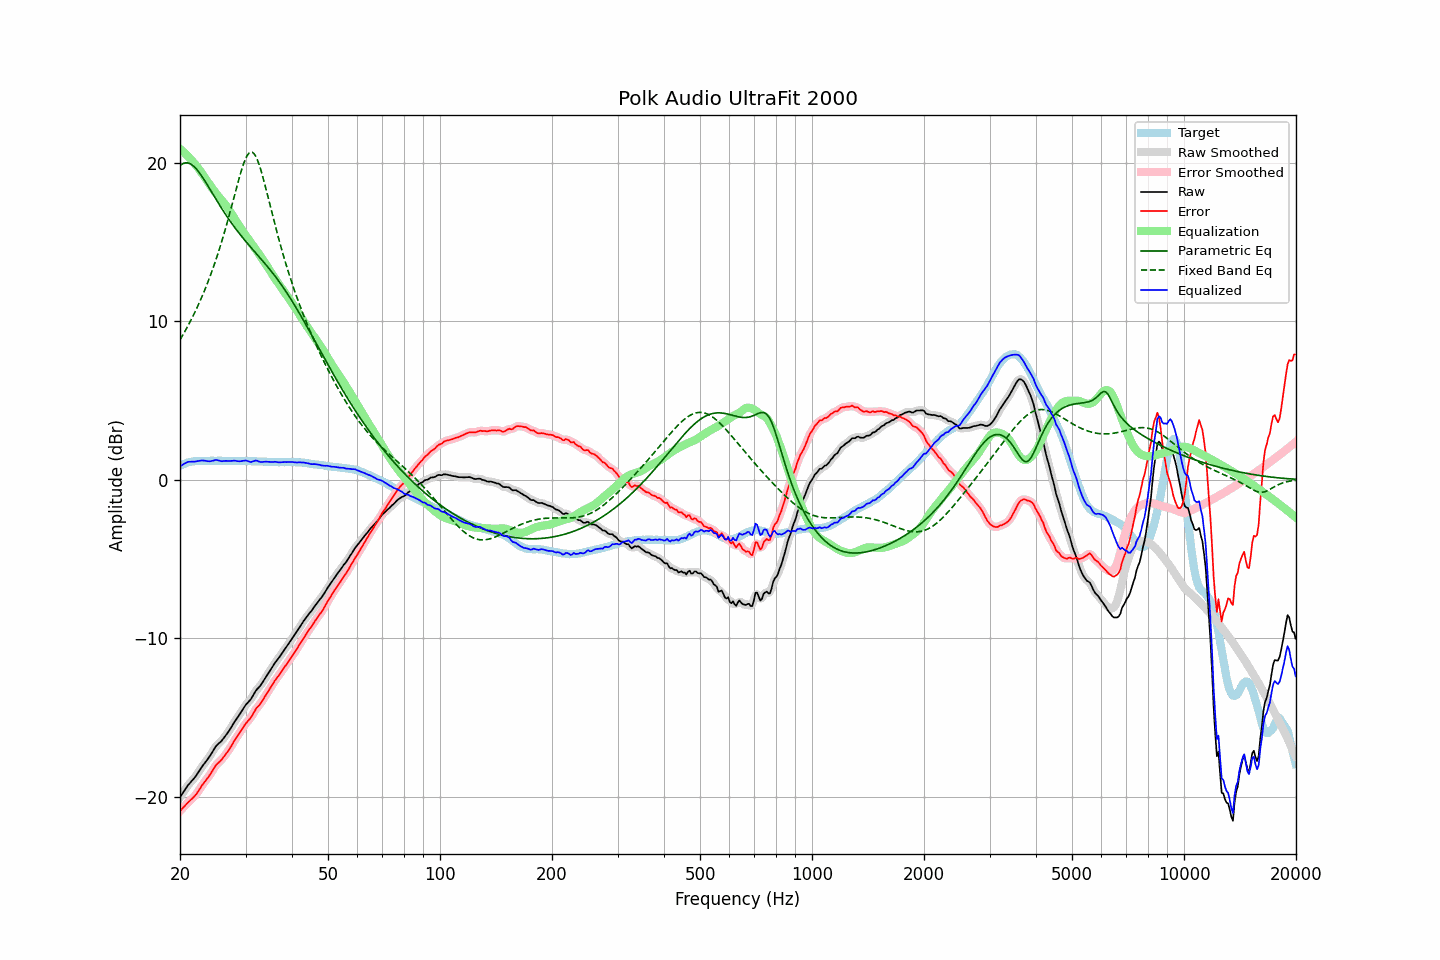

Values plotted in this chart, from the file beside it:
frequency, raw, error, smoothed, error_smoothed, equalization, parametric_eq, fixed_band_eq, equalized_raw, equalized_smoothed, target
20.00, -20.04, -20.90, -20.04, -20.91, 20.88, 19.81, 8.82, 0.84, 0.83, 0.87
20.20, -19.89, -20.80, -19.88, -20.80, 20.79, 19.89, 8.99, 0.90, 0.91, 0.92
20.40, -19.72, -20.69, -19.72, -20.69, 20.70, 19.95, 9.17, 0.97, 0.97, 0.97
20.61, -19.58, -20.58, -19.57, -20.58, 20.60, 19.98, 9.34, 1.02, 1.03, 1.00
20.81, -19.42, -20.47, -19.42, -20.47, 20.50, 19.99, 9.53, 1.08, 1.08, 1.05
21.02, -19.28, -20.36, -19.29, -20.37, 20.40, 19.98, 9.71, 1.12, 1.11, 1.09
21.23, -19.17, -20.27, -19.16, -20.27, 20.29, 19.95, 9.91, 1.13, 1.13, 1.11
21.44, -19.04, -20.17, -19.05, -20.18, 20.18, 19.89, 10.10, 1.13, 1.13, 1.13
21.66, -18.94, -20.09, -18.94, -20.08, 20.07, 19.82, 10.30, 1.13, 1.13, 1.15
21.87, -18.81, -19.97, -18.81, -19.98, 19.95, 19.73, 10.51, 1.14, 1.14, 1.16
22.09, -18.68, -19.86, -18.68, -19.86, 19.83, 19.62, 10.72, 1.14, 1.15, 1.18
22.31, -18.52, -19.71, -18.53, -19.72, 19.70, 19.50, 10.94, 1.17, 1.17, 1.19
22.54, -18.38, -19.57, -18.37, -19.56, 19.56, 19.37, 11.16, 1.18, 1.19, 1.19
22.76, -18.22, -19.40, -18.22, -19.41, 19.42, 19.23, 11.39, 1.21, 1.20, 1.19
22.99, -18.07, -19.25, -18.07, -19.25, 19.28, 19.08, 11.63, 1.21, 1.21, 1.18
23.22, -17.94, -19.12, -17.93, -19.11, 19.13, 18.93, 11.87, 1.20, 1.20, 1.18
23.45, -17.80, -18.97, -17.80, -18.98, 18.98, 18.77, 12.12, 1.19, 1.18, 1.18
23.69, -17.67, -18.86, -17.67, -18.85, 18.83, 18.60, 12.38, 1.16, 1.17, 1.19
23.92, -17.52, -18.71, -17.52, -18.71, 18.68, 18.43, 12.64, 1.16, 1.16, 1.19
24.16, -17.37, -18.56, -17.37, -18.56, 18.53, 18.27, 12.91, 1.16, 1.16, 1.19
24.40, -17.20, -18.40, -17.21, -18.40, 18.39, 18.10, 13.19, 1.19, 1.19, 1.20
24.65, -17.05, -18.24, -17.04, -18.23, 18.25, 17.93, 13.48, 1.21, 1.21, 1.19
24.89, -16.87, -18.06, -16.89, -18.08, 18.12, 17.76, 13.77, 1.25, 1.23, 1.19
25.14, -16.76, -17.94, -16.76, -17.95, 17.99, 17.59, 14.08, 1.23, 1.23, 1.19
25.39, -16.65, -17.85, -16.66, -17.85, 17.86, 17.42, 14.39, 1.21, 1.21, 1.20
25.65, -16.57, -17.77, -16.56, -17.76, 17.74, 17.26, 14.71, 1.18, 1.18, 1.20
25.91, -16.47, -17.66, -16.46, -17.65, 17.63, 17.10, 15.04, 1.16, 1.17, 1.19
26.16, -16.33, -17.52, -16.34, -17.53, 17.51, 16.94, 15.38, 1.17, 1.17, 1.19
26.43, -16.20, -17.39, -16.21, -17.39, 17.38, 16.79, 15.73, 1.18, 1.18, 1.19
26.69, -16.07, -17.25, -16.07, -17.25, 17.25, 16.63, 16.09, 1.18, 1.18, 1.19
26.96, -15.93, -17.12, -15.92, -17.11, 17.10, 16.48, 16.45, 1.17, 1.18, 1.19
27.23, -15.77, -16.96, -15.77, -16.96, 16.95, 16.34, 16.83, 1.18, 1.18, 1.19
27.50, -15.61, -16.80, -15.60, -16.79, 16.79, 16.19, 17.21, 1.18, 1.19, 1.19
27.77, -15.43, -16.61, -15.44, -16.62, 16.63, 16.05, 17.59, 1.19, 1.19, 1.18
28.05, -15.27, -16.44, -15.28, -16.45, 16.47, 15.92, 17.97, 1.20, 1.19, 1.18
28.33, -15.13, -16.29, -15.12, -16.30, 16.30, 15.78, 18.36, 1.18, 1.18, 1.17
28.62, -14.98, -16.15, -14.97, -16.15, 16.14, 15.65, 18.73, 1.16, 1.17, 1.17
28.90, -14.83, -16.00, -14.82, -16.00, 15.98, 15.52, 19.10, 1.16, 1.16, 1.18
29.19, -14.67, -15.83, -14.67, -15.84, 15.83, 15.39, 19.44, 1.17, 1.17, 1.17
29.48, -14.51, -15.68, -14.50, -15.68, 15.69, 15.27, 19.76, 1.18, 1.19, 1.18
29.78, -14.35, -15.52, -14.35, -15.52, 15.55, 15.14, 20.05, 1.20, 1.20, 1.17
30.08, -14.20, -15.38, -14.21, -15.38, 15.41, 15.02, 20.29, 1.21, 1.20, 1.18
30.38, -14.09, -15.26, -14.09, -15.26, 15.26, 14.90, 20.48, 1.18, 1.17, 1.17
30.68, -13.98, -15.15, -13.98, -15.15, 15.12, 14.79, 20.61, 1.14, 1.14, 1.17
30.99, -13.87, -15.04, -13.85, -15.02, 14.98, 14.67, 20.67, 1.11, 1.13, 1.17
31.30, -13.70, -14.86, -13.70, -14.86, 14.84, 14.55, 20.66, 1.14, 1.14, 1.16
31.61, -13.53, -14.69, -13.53, -14.68, 14.70, 14.43, 20.57, 1.17, 1.17, 1.16
31.93, -13.35, -14.51, -13.36, -14.52, 14.56, 14.32, 20.42, 1.21, 1.19, 1.16
32.24, -13.21, -14.36, -13.23, -14.38, 14.41, 14.20, 20.21, 1.19, 1.18, 1.15
32.57, -13.12, -14.27, -13.11, -14.26, 14.26, 14.09, 19.94, 1.14, 1.15, 1.15
32.89, -13.00, -14.14, -12.99, -14.13, 14.11, 13.97, 19.63, 1.12, 1.12, 1.15
33.22, -12.85, -13.98, -12.85, -13.99, 13.96, 13.85, 19.29, 1.11, 1.11, 1.14
33.55, -12.68, -13.82, -12.69, -13.82, 13.81, 13.73, 18.92, 1.13, 1.12, 1.14
33.89, -12.53, -13.66, -12.53, -13.66, 13.66, 13.62, 18.53, 1.13, 1.13, 1.13
34.23, -12.37, -13.50, -12.37, -13.50, 13.50, 13.49, 18.13, 1.13, 1.13, 1.13
34.57, -12.22, -13.33, -12.21, -13.33, 13.34, 13.37, 17.73, 1.12, 1.12, 1.12
34.92, -12.06, -13.18, -12.06, -13.17, 13.17, 13.25, 17.32, 1.12, 1.12, 1.12
35.27, -11.90, -13.01, -11.90, -13.01, 13.01, 13.12, 16.92, 1.12, 1.12, 1.11
35.62, -11.75, -12.86, -11.74, -12.85, 12.86, 12.99, 16.52, 1.11, 1.12, 1.11
35.97, -11.57, -12.68, -11.59, -12.70, 12.71, 12.86, 16.12, 1.13, 1.12, 1.11
... 635 more rows
